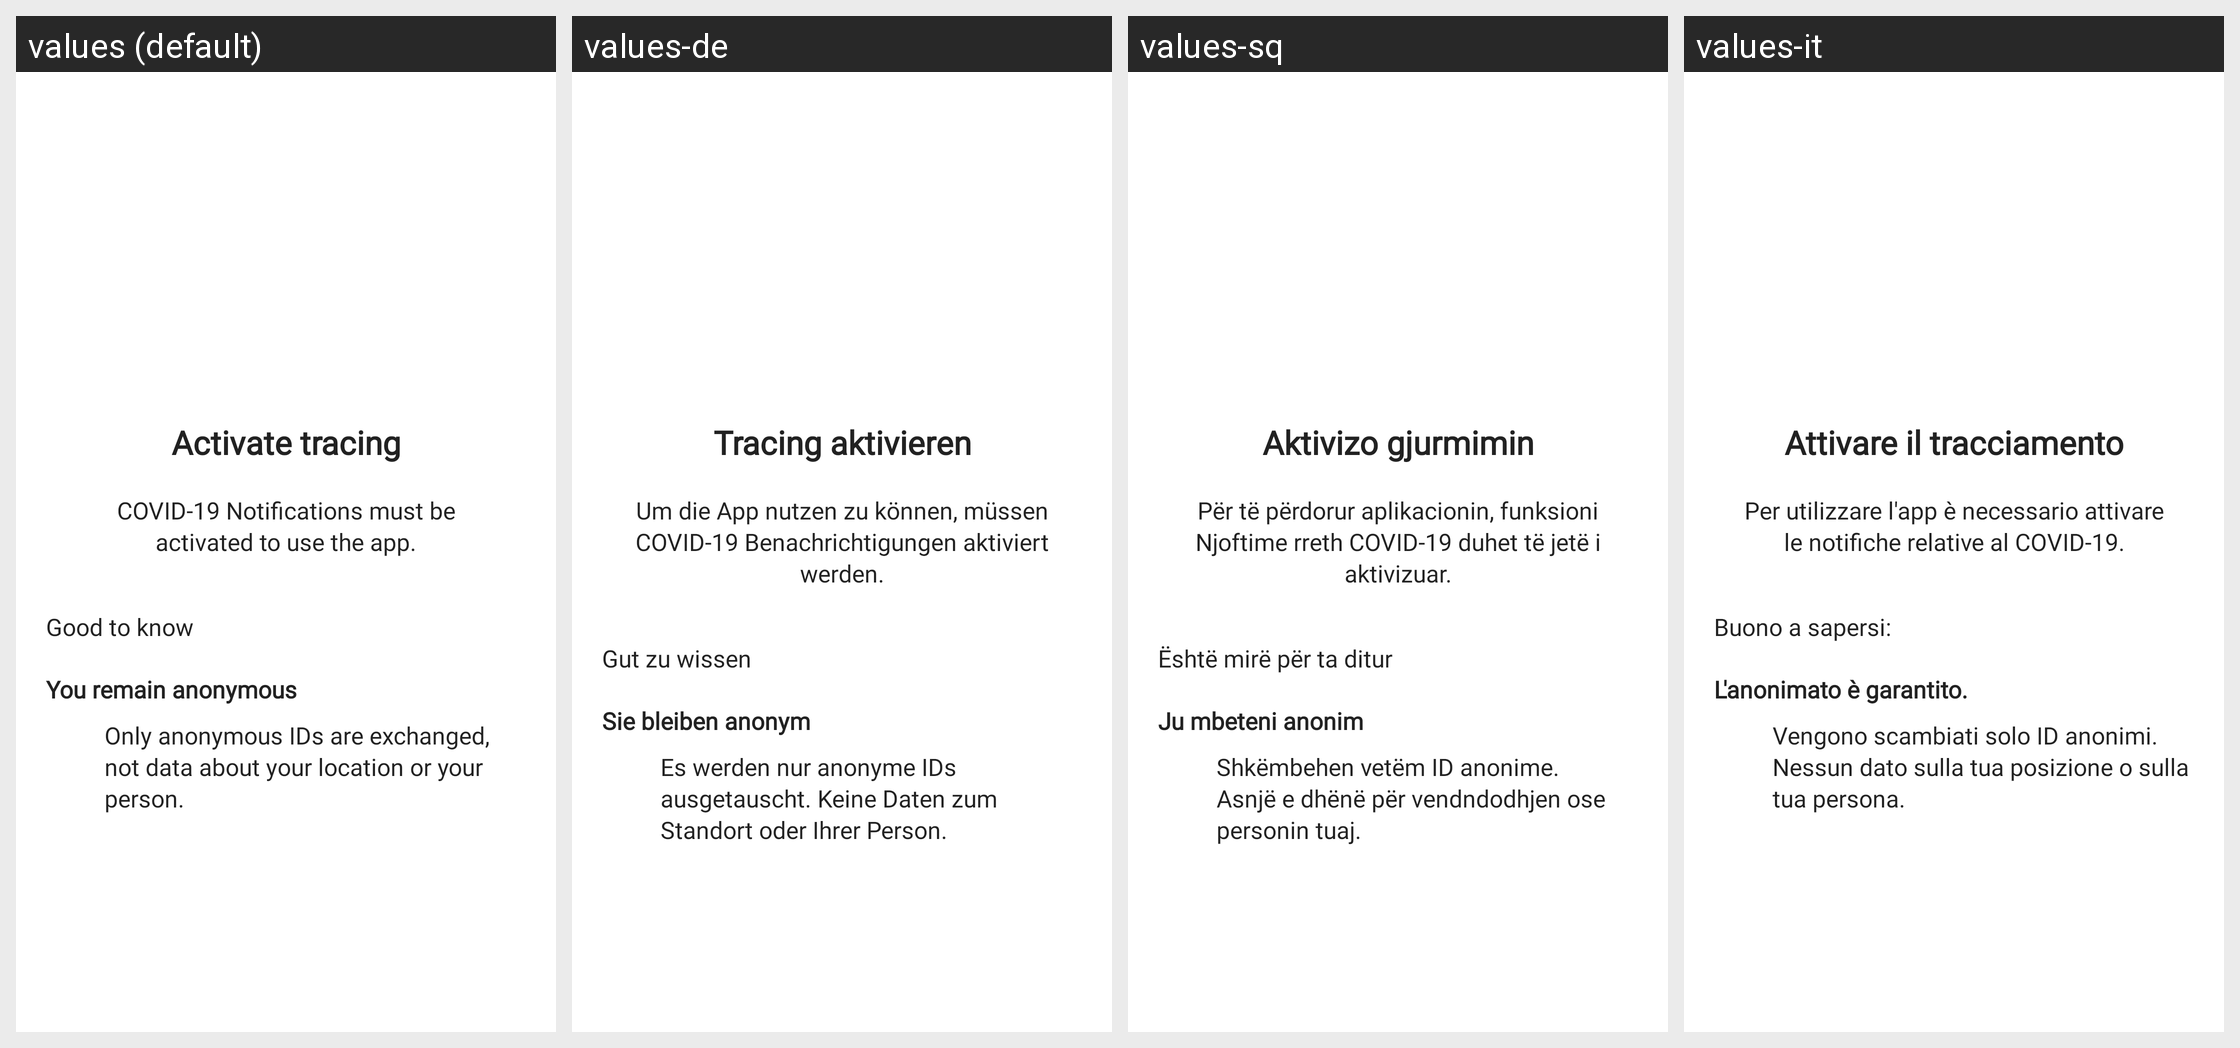

Here is an Android app screen in its default locale and in the app's own translations. Write out the translated-string differences for the strings that appear on this screen.
Android screen res/layout/fragment_onboarding_permission_gaen.xml rendered under 4 locales, left to right: values (default), values-de, values-sq, values-it. Device: Nexus 5 (rendered at 1080×1920; each locale shown at half size, 540×960, under a caption strip naming it); theme NextStepTheme.
Other locales in the repository, not shown: values-bs, values-es, values-fr, values-hr, values-pt, values-sr.
Strings drawn on this screen, with the default value and each locale's value (text and hints the layout hard-codes, and strings that could not be matched under every locale, appear in the picture but are not listed):

onboarding_gaen_title
  values: Activate tracing
  values-de: Tracing aktivieren
  values-sq: Aktivizo gjurmimin
  values-it: Attivare il tracciamento

onboarding_gaen_text
  values: COVID-19 Notifications must be activated to use the app.
  values-de: Um die App nutzen zu können, müssen COVID-19 Benachrichtigungen aktiviert werden.
  values-sq: Për të përdorur aplikacionin, funksioni Njoftime rreth COVID-19 duhet të jetë i aktivizuar.
  values-it: Per utilizzare l'app è necessario attivare le notifiche relative al COVID-19.

onboarding_good_to_know
  values: Good to know
  values-de: Gut zu wissen
  values-sq: Është mirë për ta ditur
  values-it: Buono a sapersi:

onboarding_gaen_info_title_1
  values: You remain anonymous
  values-de: Sie bleiben anonym
  values-sq: Ju mbeteni anonim
  values-it: L'anonimato è garantito.

onboarding_gaen_info_text_1
  values: Only anonymous IDs are exchanged, not data about your location or your person.
  values-de: Es werden nur anonyme IDs ausgetauscht. Keine Daten zum Standort oder Ihrer Person.
  values-sq: Shkëmbehen vetëm ID anonime. Asnjë e dhënë për vendndodhjen ose personin tuaj.
  values-it: Vengono scambiati solo ID anonimi. Nessun dato sulla tua posizione o sulla tua persona.
